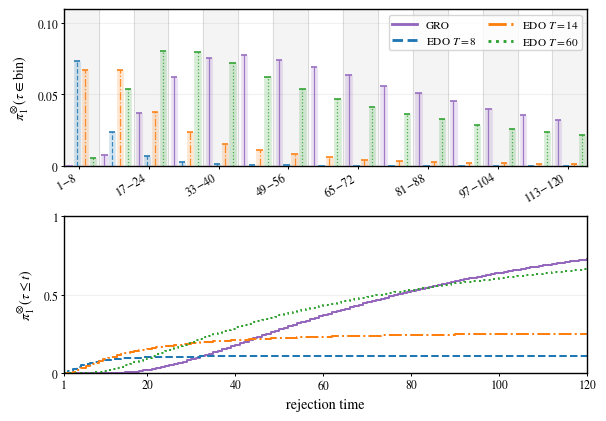

Python code for this plot:
"""
Gaussian uncapped GRO vs uncapped exponential-reward approximation.

Model:
    pi_0 = N(0, 1)
    pi_1 = N(1/4, 1)

Strategies:
    GRO:        a = mu
    EDO/Approx: a*(T) = mu + 2 sigma^2 / (mu T)

Outputs:
    - stacked PMF-bin / CDF figure
    - exact step-CDF figure
    - summary CSV
    - curves JSON

No Bellman. No capping.
Uses common random numbers for cleaner curve comparisons.
"""

import json
import math
from pathlib import Path

import matplotlib.pyplot as plt
import numpy as np
import pandas as pd
from matplotlib.colors import to_rgb
from matplotlib.lines import Line2D


# ============================================================
# Configuration
# ============================================================

MU = 1.0 / 4.0
SIGMA = 1.0

ALPHA = 0.05
U0 = ALPHA

T_VALUES = [8.0, 14.0, 60.0]

HORIZON = 250
PLOT_MAX_T = 120

N_SIM_ALT = 300_000
N_SIM_NULL = 100_000
BATCH_SIZE = 25_000
SEED = 0

FIG_WIDTH = 6.2
FIG_HEIGHT = 4.35
DPI = 450

EXACT_CDF_FIG_WIDTH = 6.2
EXACT_CDF_FIG_HEIGHT = 3.4

N_BINS_TOTAL = 15
XTICK_EVERY = 2

OUT_DIR = Path(".")
OUT_STACKED_PNG = OUT_DIR / "gaussian_uncapped_gro_vs_approx_stacked.png"
OUT_STACKED_PDF = OUT_DIR / "gaussian_uncapped_gro_vs_approx_stacked.pdf"
OUT_CSV = OUT_DIR / "gaussian_uncapped_gro_vs_approx_summary.csv"
OUT_JSON = OUT_DIR / "gaussian_uncapped_gro_vs_approx_curves.json"


# ============================================================
# Plot style
# ============================================================

def configure_fonts() -> None:
    plt.rcParams.update(
        {
            "font.family": "serif",
            "font.serif": ["Times New Roman", "Times", "Nimbus Roman", "STIXGeneral"],
            "mathtext.fontset": "stix",
            "mathtext.rm": "STIXGeneral",
            "mathtext.it": "STIXGeneral:italic",
            "mathtext.bf": "STIXGeneral:bold",
            "font.size": 11,
            "axes.titlesize": 14,
            "axes.labelsize": 13,
            "legend.fontsize": 10.5,
            "xtick.labelsize": 11,
            "ytick.labelsize": 11,
            "axes.linewidth": 1.0,
            "lines.linewidth": 2.3,
            "savefig.bbox": "tight",
        }
    )


COL_GRO = "tab:purple"
COL_BY_T = {
    8.0: "tab:blue",
    14.0: "tab:orange",
    60.0: "tab:green",
}

# CDF line styles for black-and-white readability.
CDF_LS_GRO = "-"
CDF_LS_BY_T = {
    8.0: "--",
    14.0: "-.",
    60.0: ":",
}

# Top panel: grouped histogram
BAR_ALPHA = 0.18
BAR_EDGE_BLEND = 0.50
BAR_EDGE_LW = 0.85
BAR_TOP_LW = 1.15

BIN_EDGE_LW = 0.55
BIN_SHADE_COLOR = "0.955"
BIN_EDGE_COLOR = "0.82"

OUTER_MARGIN_FRAC = 0.07
INNER_GAP_FRAC = 0.040

# Bottom panel: CDF
CDF_LW = 1.45
EXACT_CDF_LW = 1.6

LEGEND_FONTSIZE = 8.2
TICK_FONTSIZE = 8.5
AXIS_LABEL_FONTSIZE = 10.2


# ============================================================
# Gaussian betting helpers
# ============================================================

def gaussian_kl(mu: float, sigma: float) -> float:
    """KL(N(mu, sigma^2) || N(0, sigma^2))."""
    return mu * mu / (2.0 * sigma * sigma)


def gaussian_log_e(action_a: float, x: np.ndarray, sigma: float) -> np.ndarray:
    """
    Gaussian e-variable:
        E_a(x) = exp(a x / sigma^2 - a^2 / (2 sigma^2)).
    """
    return action_a * x / (sigma * sigma) - (
        action_a * action_a
    ) / (2.0 * sigma * sigma)


def gaussian_gro_action(mu: float) -> float:
    """GRO action for N(0, sigma^2) vs N(mu, sigma^2)."""
    return float(mu)


def gaussian_approx_action(mu: float, sigma: float, time_scale: float) -> float:
    """
    Exponential-reward stationary approximation:
        a*(T) = mu + 2 sigma^2 / (mu T).
    """
    if time_scale <= 0.0:
        raise ValueError("time_scale must be positive.")
    if abs(mu) <= 1e-15:
        raise ValueError("mu must be nonzero.")
    return float(mu + 2.0 * sigma * sigma / (mu * time_scale))


def gaussian_eta_star(mu: float, sigma: float, time_scale: float) -> float:
    """
    Gaussian closed form:
        eta* = 2 sigma^2 / (mu^2 T + 2 sigma^2).
    """
    return float(
        2.0 * sigma * sigma / (mu * mu * time_scale + 2.0 * sigma * sigma)
    )


def fmt_t_value(time_scale: float) -> int | float:
    return int(time_scale) if float(time_scale).is_integer() else float(time_scale)


# ============================================================
# Simulation helpers
# ============================================================

def tau_to_pmf_cdf(tau: np.ndarray, horizon: int) -> tuple[np.ndarray, np.ndarray]:
    pmf = np.bincount(tau, minlength=horizon + 2)[1 : horizon + 1] / tau.size
    return pmf, np.cumsum(pmf)


def discounted_value_from_tau(
    tau: np.ndarray, time_scale: float, horizon: int
) -> float:
    hit = tau <= horizon
    return float(np.mean(np.where(hit, np.exp(-tau / float(time_scale)), 0.0)))


def first_hit_times_from_paths(
    x_paths: np.ndarray,
    sigma: float,
    action_a: float,
    horizon: int,
    u0: float,
) -> np.ndarray:
    """Compute first hitting times for one constant action on pre-generated paths."""
    log_e = gaussian_log_e(action_a, x_paths[:, :horizon], sigma)
    cum_log_u = math.log(u0) + np.cumsum(log_e, axis=1)

    hit_matrix = cum_log_u >= -1e-14
    hit_any = hit_matrix.any(axis=1)

    tau = np.full(x_paths.shape[0], horizon + 1, dtype=np.int32)
    tau[hit_any] = np.argmax(hit_matrix[hit_any], axis=1).astype(np.int32) + 1
    return tau


def simulate_policies_common_random_numbers(
    mu_true: float,
    sigma: float,
    policies: list[dict],
    horizon: int,
    n_sim: int,
    batch_size: int,
    seed: int,
    u0: float,
) -> dict[str, dict]:
    """
    Simulate all policies on common Gaussian paths.
    This reduces visual Monte Carlo variation between curves.
    """
    rng = np.random.default_rng(seed)

    tau_by_policy = {
        policy["name"]: np.empty(n_sim, dtype=np.int32)
        for policy in policies
    }

    for start in range(0, n_sim, batch_size):
        end = min(start + batch_size, n_sim)
        x_paths = rng.normal(
            loc=mu_true,
            scale=sigma,
            size=(end - start, horizon),
        )

        for policy in policies:
            tau_by_policy[policy["name"]][start:end] = first_hit_times_from_paths(
                x_paths=x_paths,
                sigma=sigma,
                action_a=policy["action_a"],
                horizon=horizon,
                u0=u0,
            )

    results = {}
    for policy in policies:
        tau = tau_by_policy[policy["name"]]
        pmf, cdf = tau_to_pmf_cdf(tau, horizon)
        results[policy["name"]] = {
            "tau": tau,
            "pmf": pmf,
            "cdf": cdf,
            "n_sim": int(n_sim),
        }

    return results


# ============================================================
# Experiment
# ============================================================

def validate_config() -> None:
    if SIGMA <= 0.0:
        raise ValueError("SIGMA must be positive.")
    if not (0.0 < ALPHA < 1.0):
        raise ValueError("ALPHA must lie in (0, 1).")
    if not (0.0 < U0 < 1.0):
        raise ValueError("U0 must lie in (0, 1).")
    if HORIZON < 1:
        raise ValueError("HORIZON must be at least 1.")
    if PLOT_MAX_T > HORIZON:
        raise ValueError("PLOT_MAX_T cannot exceed HORIZON.")
    if any(float(t) <= 0.0 for t in T_VALUES):
        raise ValueError("All T values must be positive.")

    missing_colors = set(map(float, T_VALUES)) - set(COL_BY_T)
    if missing_colors:
        raise ValueError(f"Missing colors for T values: {sorted(missing_colors)}")

    missing_linestyles = set(map(float, T_VALUES)) - set(CDF_LS_BY_T)
    if missing_linestyles:
        raise ValueError(
            f"Missing CDF line styles for T values: {sorted(missing_linestyles)}"
        )


def make_policies() -> list[dict]:
    policies = [
        {
            "name": "GRO",
            "kind": "gro",
            "label": "GRO",
            "T": None,
            "eta_star": None,
            "action_a": gaussian_gro_action(MU),
        }
    ]

    for time_scale in T_VALUES:
        policies.append(
            {
                "name": f"EDO_T_{fmt_t_value(time_scale)}",
                "kind": "approx",
                "label": rf"EDO $T={fmt_t_value(time_scale)}$",
                "T": float(time_scale),
                "eta_star": gaussian_eta_star(MU, SIGMA, time_scale),
                "action_a": gaussian_approx_action(MU, SIGMA, time_scale),
            }
        )

    return policies


def run_experiment() -> dict:
    validate_config()

    kl_10 = gaussian_kl(MU, SIGMA)
    policies = make_policies()

    print(f"pi_0 = N(0, {SIGMA**2:g})")
    print(f"pi_1 = N({MU:g}, {SIGMA**2:g})")
    print(f"alpha = {ALPHA}")
    print(f"T values = {T_VALUES}")
    print(f"horizon = {HORIZON}")
    print(f"plot max t = {PLOT_MAX_T}")
    print(f"KL(pi_1 || pi_0) = {kl_10:.8g}")
    print(f"1 / KL(pi_1 || pi_0) = {1.0 / kl_10:.8g}")
    print("capping = False")
    print("common random numbers = True")
    print("\nPolicies:")

    for policy in policies:
        eta = "-" if policy["eta_star"] is None else f"{policy['eta_star']:.6g}"
        print(f"  {policy['label']:<14} a = {policy['action_a']:.6g}, eta = {eta}")

    print()

    alt_results = simulate_policies_common_random_numbers(
        mu_true=MU,
        sigma=SIGMA,
        policies=policies,
        horizon=HORIZON,
        n_sim=N_SIM_ALT,
        batch_size=BATCH_SIZE,
        seed=SEED + 123,
        u0=U0,
    )

    null_results = simulate_policies_common_random_numbers(
        mu_true=0.0,
        sigma=SIGMA,
        policies=policies,
        horizon=HORIZON,
        n_sim=N_SIM_NULL,
        batch_size=BATCH_SIZE,
        seed=SEED + 456,
        u0=U0,
    )

    curves = []
    rows = []

    for policy in policies:
        name = policy["name"]
        alt = alt_results[name]
        null = null_results[name]

        curves.append(
            {
                "kind": policy["kind"],
                "label": policy["label"],
                "T": policy["T"],
                "eta_star": policy["eta_star"],
                "action_a": float(policy["action_a"]),
                "pmf": alt["pmf"],
                "cdf": alt["cdf"],
                "n_sim": alt["n_sim"],
            }
        )

        row = {
            "policy": policy["label"],
            "T": policy["T"],
            "eta_star": policy["eta_star"],
            "action_a": float(policy["action_a"]),
            f"hit_by_{PLOT_MAX_T}_under_pi1": float(alt["cdf"][PLOT_MAX_T - 1]),
            "hit_by_H_under_pi1": float(alt["cdf"][-1]),
            "hit_by_H_under_pi0": float(null["cdf"][-1]),
        }

        for time_scale in T_VALUES:
            row[f"exp_reward_T{fmt_t_value(time_scale)}"] = discounted_value_from_tau(
                alt["tau"],
                time_scale,
                HORIZON,
            )

        rows.append(row)

    return {
        "policies": policies,
        "curves": curves,
        "summary": pd.DataFrame(rows),
        "kl_10": kl_10,
        "inv_kl": 1.0 / kl_10,
    }


# ============================================================
# Plotting helpers
# ============================================================

def make_time_bins(plot_horizon: int, n_bins: int) -> tuple[np.ndarray, np.ndarray]:
    bin_width = math.ceil(plot_horizon / n_bins)
    lefts = np.arange(1, plot_horizon + 1, bin_width, dtype=int)
    rights = np.minimum(lefts + bin_width, plot_horizon + 1)
    return lefts, rights


def aggregate_pmf_on_bins(
    pmf: np.ndarray,
    lefts: np.ndarray,
    rights: np.ndarray,
) -> np.ndarray:
    return np.array(
        [pmf[left - 1 : right - 1].sum() for left, right in zip(lefts, rights)],
        dtype=float,
    )


def fade_color(color: str, blend: float = 0.50) -> tuple[float, float, float]:
    """
    Blend a color with white.
    blend=0 gives the original color; blend=1 gives white.
    """
    rgb = np.array(to_rgb(color))
    return tuple((1.0 - blend) * rgb + blend * np.ones(3))


def curve_color(curve: dict) -> str:
    if curve["kind"] == "gro":
        return COL_GRO
    return COL_BY_T[float(curve["T"])]


def curve_cdf_linestyle(curve: dict) -> str:
    if curve["kind"] == "gro":
        return CDF_LS_GRO
    return CDF_LS_BY_T[float(curve["T"])]


def ordered_curves_for_plot(curves: list[dict]) -> list[dict]:
    ordered = [curve for curve in curves if curve["kind"] == "gro"]
    ordered += [
        next(
            curve
            for curve in curves
            if curve["kind"] == "approx" and float(curve["T"]) == float(time_scale)
        )
        for time_scale in T_VALUES
    ]
    return ordered


# ============================================================
# Figure 1: stacked PMF-bin + CDF
# ============================================================

def plot_stacked_pmf_cdf(
    curves: list[dict],
    plot_max_t: int,
    n_bins: int,
    ymax_bin: float | None = None,
):
    plot_horizon = min(plot_max_t, HORIZON)
    times = np.arange(1, plot_horizon + 1)
    lefts, rights = make_time_bins(plot_horizon, n_bins)

    ordered_curves = ordered_curves_for_plot(curves)

    pmfs = [curve["pmf"][:plot_horizon] for curve in ordered_curves]
    cdfs = [curve["cdf"][:plot_horizon] for curve in ordered_curves]
    labels = [curve["label"] for curve in ordered_curves]
    colors = [curve_color(curve) for curve in ordered_curves]
    cdf_linestyles = [curve_cdf_linestyle(curve) for curve in ordered_curves]

    pmf_bins = [aggregate_pmf_on_bins(pmf, lefts, rights) for pmf in pmfs]

    if ymax_bin is None:
        ymax_bin = max(0.11, 1.08 * max(float(np.max(p)) for p in pmf_bins))

    fig, (ax1, ax2) = plt.subplots(
        2,
        1,
        figsize=(FIG_WIDTH, FIG_HEIGHT),
        sharex=False,
        gridspec_kw={"height_ratios": [1.0, 1.0]},
    )

    # ========================================================
    # Top panel: grouped coarse-binned PMF histogram
    # ========================================================
    for j, (left, right) in enumerate(zip(lefts, rights)):
        if j % 2 == 0:
            ax1.axvspan(left, right, color=BIN_SHADE_COLOR, zorder=0)
        ax1.axvline(left, color=BIN_EDGE_COLOR, linewidth=BIN_EDGE_LW, zorder=1)

    ax1.axvline(rights[-1], color=BIN_EDGE_COLOR, linewidth=BIN_EDGE_LW, zorder=1)

    n_channels = len(ordered_curves)

    for j, (left, right) in enumerate(zip(lefts, rights)):
        width = right - left
        usable_width = width * (1.0 - 2.0 * OUTER_MARGIN_FRAC)
        gap = width * INNER_GAP_FRAC
        bar_width = (usable_width - (n_channels - 1) * gap) / n_channels
        x_start = left + width * OUTER_MARGIN_FRAC

        for k, (pmf_bin, color, linestyle) in enumerate(
            zip(pmf_bins, colors, cdf_linestyles)
        ):
            x0 = x_start + k * (bar_width + gap)
            x_center = x0 + 0.5 * bar_width
            y = pmf_bin[j]

            edge_color = fade_color(color, blend=BAR_EDGE_BLEND)

            ax1.bar(
                x=x0,
                height=y,
                width=bar_width,
                align="edge",
                color=color,
                alpha=BAR_ALPHA,
                edgecolor=edge_color,
                linewidth=BAR_EDGE_LW,
                zorder=3,
            )

            ax1.hlines(
                y,
                x0,
                x0 + bar_width,
                color=color,
                linewidth=BAR_TOP_LW,
                zorder=4,
            )

            # Central vertical cue matching the CDF linestyle.
            ax1.vlines(
                x_center,
                0.0,
                y,
                color=color,
                linewidth=0.9,
                linestyle=linestyle,
                alpha=0.85,
                zorder=4,
            )

    ax1.set_xlim(1, plot_horizon + 1)
    ax1.set_ylim(0.0, ymax_bin)
    ax1.grid(axis="y", alpha=0.18)

    top_ticks = [0.0, 0.05, 0.10]
    top_ticks = [tick for tick in top_ticks if tick <= ymax_bin + 1e-12]

    ax1.set_yticks(top_ticks)
    ax1.set_yticklabels(
        [r"$0$" if tick == 0.0 else rf"${tick:.2f}$" for tick in top_ticks],
        fontsize=TICK_FONTSIZE,
    )
    ax1.tick_params(axis="y", length=2.5, width=0.7, pad=1)

    ax1.set_ylabel(
        r"$\pi_1^{\otimes}(\tau \in \mathrm{bin})$",
        fontsize=AXIS_LABEL_FONTSIZE,
    )

    handles = [
        Line2D(
            [0],
            [0],
            color=color,
            lw=BAR_TOP_LW + 0.9,
            linestyle=linestyle,
            label=label,
        )
        for color, linestyle, label in zip(colors, cdf_linestyles, labels)
    ]

    ax1.legend(
        handles=handles,
        loc="upper right",
        fontsize=LEGEND_FONTSIZE,
        ncol=2,
        frameon=True,
        handlelength=2.2,
        columnspacing=1.0,
        borderpad=0.25,
    )

    # ========================================================
    # Bottom panel: exact discrete-time CDF
    # ========================================================
    for cdf, color, linestyle in zip(cdfs, colors, cdf_linestyles):
        ax2.step(
            times,
            cdf,
            where="post",
            color=color,
            linewidth=CDF_LW,
            linestyle=linestyle,
        )

    ax2.set_xlim(1, plot_horizon)
    ax2.set_ylim(0.0, 1.0)
    ax2.grid(axis="y", alpha=0.18)

    ax2.set_yticks([0.0, 0.5, 1.0])
    ax2.set_yticklabels([r"$0$", r"$0.5$", r"$1$"], fontsize=TICK_FONTSIZE)
    ax2.tick_params(axis="y", length=2.5, width=0.7, pad=1)

    ax2.set_ylabel(
        r"$\pi_1^{\otimes}(\tau \leq t)$",
        fontsize=AXIS_LABEL_FONTSIZE,
    )

    # ========================================================
    # X-axes
    # Top panel: bin tick labels only.
    # Bottom panel: standard time ticks and sole x-label.
    # ========================================================
    centers = 0.5 * (lefts + rights - 1)
    bin_tick_labels = [
        rf"${left}\!-\!{right - 1}$" if (right - left) > 1 else rf"${left}$"
        for left, right in zip(lefts, rights)
    ]

    ax1.set_xticks(centers[::XTICK_EVERY])
    ax1.set_xticklabels(
        bin_tick_labels[::XTICK_EVERY],
        rotation=30,
        ha="right",
        fontsize=TICK_FONTSIZE,
    )
    ax1.tick_params(axis="x", length=2.5, width=0.7, pad=1)
    ax1.set_xlabel("")

    standard_ticks = np.arange(0, plot_horizon + 1, 20)
    standard_ticks[0] = 1

    ax2.set_xticks(standard_ticks)
    ax2.set_xticklabels(
        [rf"${int(t)}$" for t in standard_ticks],
        fontsize=TICK_FONTSIZE,
    )
    ax2.tick_params(axis="x", length=2.5, width=0.7, pad=1)
    ax2.set_xlabel(r"rejection time", fontsize=AXIS_LABEL_FONTSIZE)

    fig.tight_layout(h_pad=0.45)
    return fig



# ============================================================
# Saving
# ============================================================

def save_results(result: dict) -> None:
    result["summary"].to_csv(OUT_CSV, index=False)

    serializable_curves = []
    for curve in result["curves"]:
        serializable_curves.append(
            {
                key: (value.tolist() if isinstance(value, np.ndarray) else value)
                for key, value in curve.items()
            }
        )

    with OUT_JSON.open("w", encoding="utf-8") as f:
        json.dump(
            {
                "parameters": {
                    "mu": MU,
                    "sigma": SIGMA,
                    "alpha": ALPHA,
                    "u0": U0,
                    "T_values": T_VALUES,
                    "horizon": HORIZON,
                    "plot_max_t": PLOT_MAX_T,
                    "n_sim_alt": N_SIM_ALT,
                    "n_sim_null": N_SIM_NULL,
                    "batch_size": BATCH_SIZE,
                    "seed": SEED,
                    "capping": False,
                    "common_random_numbers": True,
                    "n_bins_total": N_BINS_TOTAL,
                    "cdf_line_styles": {
                        "GRO": CDF_LS_GRO,
                        **{
                            f"EDO T={fmt_t_value(t)}": CDF_LS_BY_T[float(t)]
                            for t in T_VALUES
                        },
                    },
                },
                "summary": result["summary"].to_dict(orient="records"),
                "curves": serializable_curves,
            },
            f,
            indent=2,
        )


# ============================================================
# Main
# ============================================================

def main() -> None:
    configure_fonts()
    plt.close("all")

    result = run_experiment()
    print(result["summary"].to_string(index=False))

    fig_stacked = plot_stacked_pmf_cdf(
        curves=result["curves"],
        plot_max_t=PLOT_MAX_T,
        n_bins=N_BINS_TOTAL,
        ymax_bin=None,
    )

    fig_stacked.savefig(OUT_STACKED_PNG, dpi=DPI)
    fig_stacked.savefig(OUT_STACKED_PDF)

    save_results(result)

    print("\nSaved:")
    print(f"  {OUT_STACKED_PNG}")
    print(f"  {OUT_STACKED_PDF}")
    print(f"  {OUT_CSV}")
    print(f"  {OUT_JSON}")

    plt.show()


if __name__ == "__main__":
    main()
